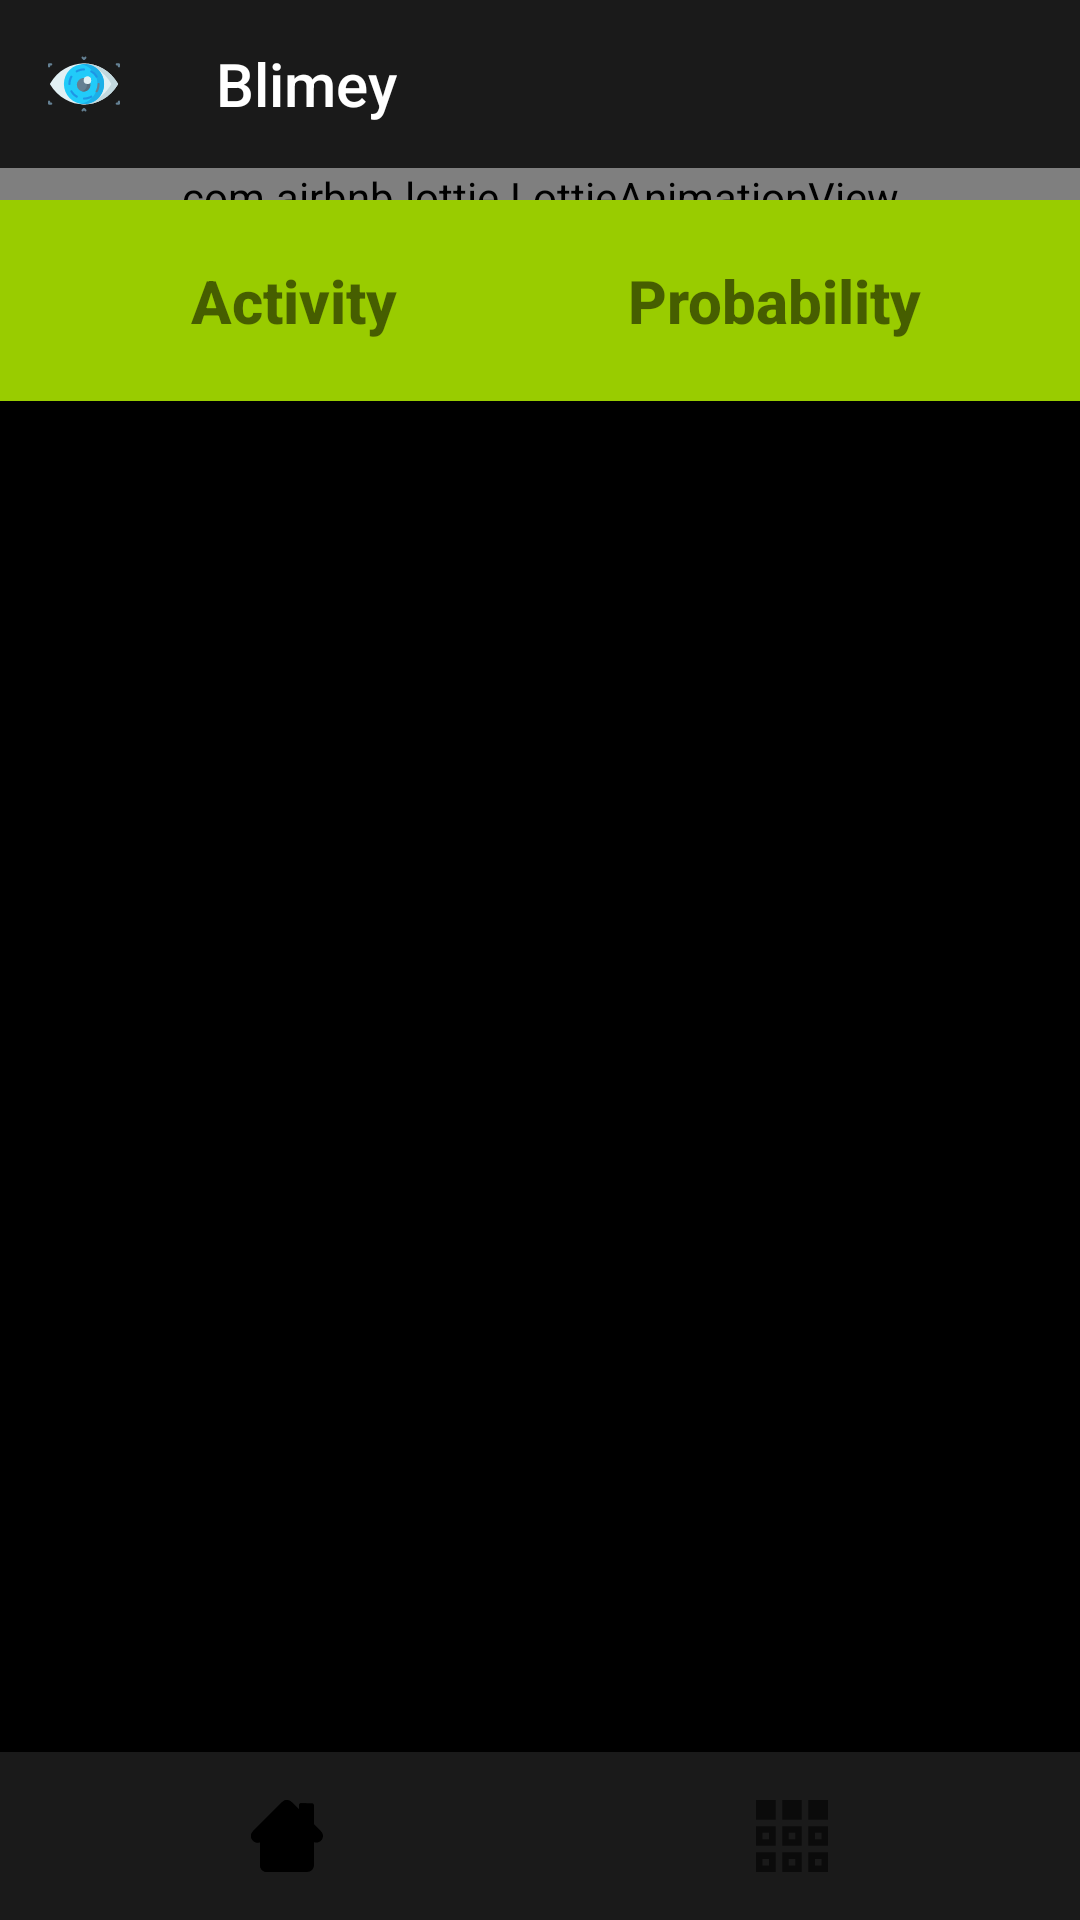

Layout XML and referenced resources for this Android screen:
<!-- AndroidManifest.xml: application theme AppTheme -->
<!-- res/layout/activity_main.xml -->
<?xml version="1.0" encoding="utf-8"?>
<RelativeLayout xmlns:android="http://schemas.android.com/apk/res/android"
    xmlns:tools="http://schemas.android.com/tools"
    xmlns:app="http://schemas.android.com/apk/res-auto"
    android:background="@color/colorPrimary"
    android:layout_width="match_parent"
    android:layout_height="match_parent">

    <androidx.appcompat.widget.Toolbar
        android:id="@+id/toolbar"
        android:layout_width="match_parent"
        android:background="@color/light_black"
        android:layout_height="?android:attr/actionBarSize"
        app:title="@string/app_name"
        app:navigationIcon="@drawable/ic_eye_24"
        app:titleTextColor="@color/white"/>

    <com.airbnb.lottie.LottieAnimationView
        android:id="@+id/animation_view"
        android:layout_gravity="center"
        android:layout_below="@id/toolbar"
        android:layout_above="@id/table"
        android:layout_width="match_parent"
        android:layout_height="match_parent"
        app:lottie_autoPlay="true"
        app:lottie_loop="true"
        app:lottie_rawRes="@raw/wave"/>

        <TableLayout
            android:id="@+id/table"
            android:layout_above="@id/bottomnavview"
            android:layout_width="match_parent"
            android:layout_height="wrap_content"
            android:gravity="center"
            android:padding="0dp"
            tools:context="io.github.introml.activityrecognition.MainActivity">

            <TableRow
                android:id="@+id/title_row"
                android:layout_width="match_parent"
                android:layout_height="match_parent"
                android:padding="20dp"
                android:textAlignment="center"
                android:background="@android:color/holo_green_light">

                <TextView
                    android:id="@+id/title"
                    android:layout_weight="1"
                    android:text="@string/activity"
                    android:textAlignment="center"
                    android:textSize="20sp"
                    android:textStyle="bold"
                    android:fontFamily="sans-serif-medium" />

                <TextView
                    android:id="@+id/textView"
                    android:layout_weight="1"
                    android:text="@string/probability"
                    android:textAlignment="center"
                    android:textSize="20sp"
                    android:textStyle="bold"
                    android:fontFamily="sans-serif-medium"/>
            </TableRow>

            <TableRow
                android:id="@+id/downstairsTableRow"
                android:layout_width="fill_parent"
                android:layout_height="fill_parent"
                android:padding="20dp">

                <TextView
                    android:id="@+id/downstairs_title"
                    android:layout_weight="1"
                    android:text="@string/downstairs"
                    android:textAlignment="center"
                    android:textSize="18sp"
                    android:textStyle="bold" />

                <TextView
                    android:id="@+id/downstairsTextView"
                    android:layout_weight="1"
                    android:textAlignment="center"
                    android:textSize="18sp" />
            </TableRow>

            <TableRow
                android:id="@+id/joggingTableRow"
                android:layout_width="fill_parent"
                android:layout_height="fill_parent"
                android:padding="20dp">

                <TextView
                    android:id="@+id/jogging_title"
                    android:layout_weight="1"
                    android:text="@string/jogging"
                    android:textAlignment="center"
                    android:textSize="18sp"
                    android:textStyle="bold" />

                <TextView
                    android:id="@+id/joggingTextView"
                    android:layout_weight="1"
                    android:textAlignment="center"
                    android:textSize="18sp" />
            </TableRow>

            <TableRow
                android:id="@+id/sittingTableRow"
                android:layout_width="fill_parent"
                android:layout_height="fill_parent"
                android:padding="20dp">

                <TextView
                    android:id="@+id/sitting_title"
                    android:layout_weight="1"
                    android:text="@string/sitting"
                    android:textAlignment="center"
                    android:textSize="18sp"
                    android:textStyle="bold" />

                <TextView
                    android:id="@+id/sittingTextView"
                    android:layout_weight="1"
                    android:textAlignment="center"
                    android:textSize="18sp" />
            </TableRow>

            <TableRow
                android:id="@+id/standingTableRow"
                android:layout_width="fill_parent"
                android:layout_height="fill_parent"
                android:padding="20dp">

                <TextView
                    android:id="@+id/standing_title"
                    android:layout_weight="1"
                    android:text="@string/standing"
                    android:textAlignment="center"
                    android:textSize="18sp"
                    android:textStyle="bold" />

                <TextView
                    android:id="@+id/standingTextView"
                    android:layout_weight="1"
                    android:textAlignment="center"
                    android:textSize="18sp" />
            </TableRow>

            <TableRow
                android:id="@+id/upstairsTableRow"
                android:layout_width="match_parent"
                android:layout_height="match_parent"
                android:padding="20dp">

                <TextView
                    android:id="@+id/upstairs_title"
                    android:layout_weight="1"
                    android:text="@string/upstairs"
                    android:textAlignment="center"
                    android:textSize="18sp"
                    android:textStyle="bold" />

                <TextView
                    android:id="@+id/upstairsTextView"
                    android:layout_weight="1"
                    android:textAlignment="center"
                    android:textSize="18sp" />
            </TableRow>

            <TableRow
                android:id="@+id/walkingTableRow"
                android:layout_width="match_parent"
                android:layout_height="match_parent"
                android:padding="20dp">

                <TextView
                    android:id="@+id/walking_title"
                    android:layout_weight="1"
                    android:text="@string/walking"
                    android:textAlignment="center"
                    android:textSize="18sp"
                    android:textStyle="bold" />

                <TextView
                    android:id="@+id/walkingTextView"
                    android:layout_weight="1"
                    android:textAlignment="center"
                    android:textSize="18sp" />
            </TableRow>

            <TableRow
                android:id="@+id/bikingTableRow"
                android:layout_width="match_parent"
                android:layout_height="match_parent"
                android:padding="20dp">

                <TextView
                    android:id="@+id/biking_title"
                    android:layout_weight="1"
                    android:text="@string/biking"
                    android:textAlignment="center"
                    android:textSize="18sp"
                    android:textStyle="bold" />

                <TextView
                    android:id="@+id/bikingTextView"
                    android:layout_weight="1"
                    android:textAlignment="center"
                    android:textSize="18sp" />
            </TableRow>
        </TableLayout>
    <com.google.android.material.bottomnavigation.BottomNavigationView
        android:id="@+id/bottomnavview"
        android:layout_width="match_parent"
        android:layout_height="wrap_content"
        android:background="@color/light_black"
        android:layout_alignParentBottom="true"
        app:labelVisibilityMode="unlabeled"
        app:menu="@menu/bottom_navigation" />
</RelativeLayout>
<!-- resources referenced by this layout -->
<resources>
  <color name="colorPrimary">#000000</color>
  <color name="light_black">#1a1a1a</color>
  <color name="white">#FFFFFF</color>
  <!-- drawable ic_eye_24: vector/xml drawable (drawable, 6082 chars, omitted) -->
  <string name="activity">Activity</string>
  <string name="app_name">Blimey</string>
  <string name="biking">Biking</string>
  <string name="downstairs">Downstairs</string>
  <string name="jogging">Jogging</string>
  <string name="probability">Probability</string>
  <string name="sitting">Sitting</string>
  <string name="standing">Standing</string>
  <string name="upstairs">Upstairs</string>
  <string name="walking">Walking</string>
  <style name="AppTheme" parent="Theme.AppCompat.DayNight.NoActionBar">
          <item name="colorPrimary">@color/colorPrimary</item>
          <item name="colorPrimaryDark">@color/colorPrimary</item>
          <item name="colorAccent">@color/colorBlue</item>
      </style>
  <color name="colorBlue">#33B5E5</color>
</resources>
